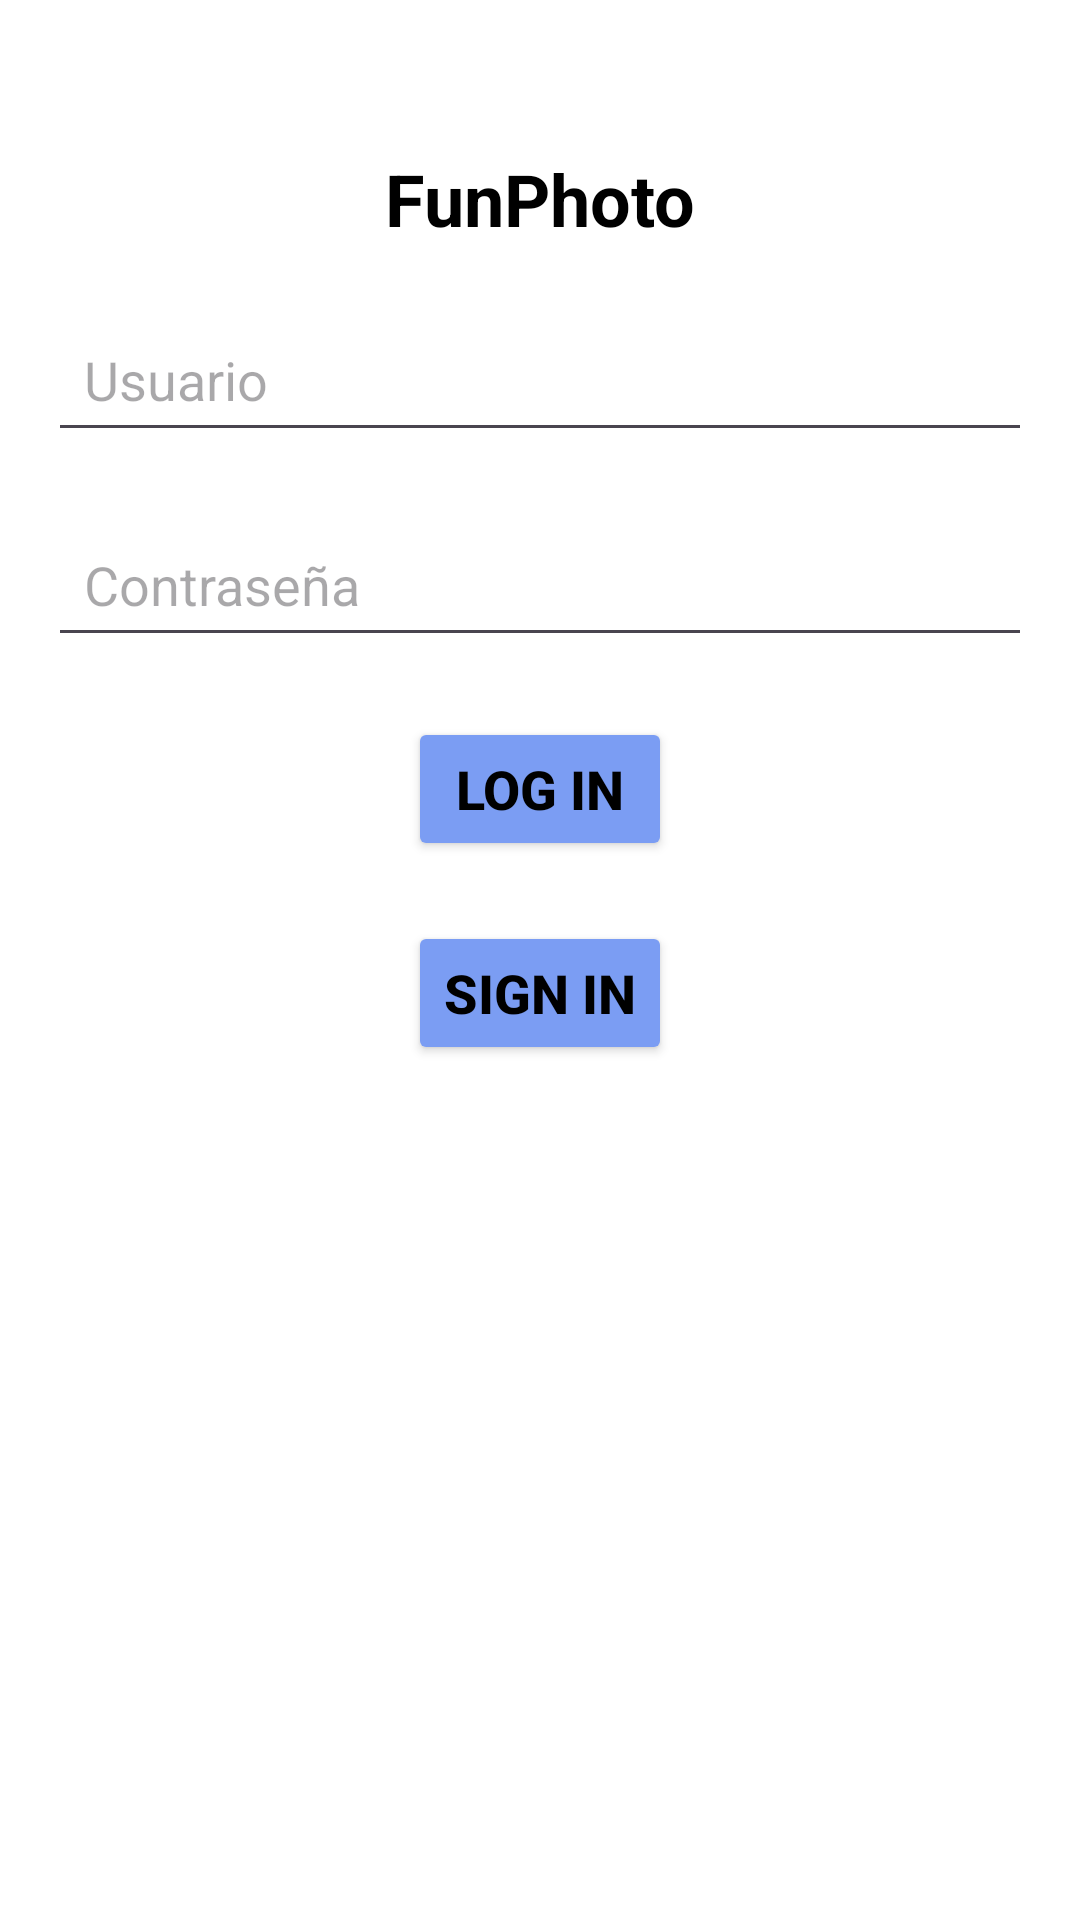

Produce the Android XML layout that renders to this screen, including the resource entries it uses.
<!-- AndroidManifest.xml: application theme Theme.FunPhoto -->
<!-- res/layout/activity_login.xml -->
<?xml version="1.0" encoding="utf-8"?>
<androidx.constraintlayout.widget.ConstraintLayout
    xmlns:android="http://schemas.android.com/apk/res/android"
    xmlns:app="http://schemas.android.com/apk/res-auto"
    xmlns:tools="http://schemas.android.com/tools"
    android:layout_width="match_parent"
    android:layout_height="match_parent"
    android:background="@color/secondaryLightColor"
    tools:context=".LoginActivity">

    <TextView
        android:id="@+id/textViewTitle"
        android:layout_width="wrap_content"
        android:layout_height="wrap_content"
        android:text="FunPhoto"
        android:textSize="24sp"
        android:textStyle="bold"
        android:textColor="@android:color/black"
        app:layout_constraintTop_toTopOf="parent"
        app:layout_constraintStart_toStartOf="parent"
        app:layout_constraintEnd_toEndOf="parent"
        app:layout_constraintHorizontal_bias="0.5"
        android:layout_marginTop="50dp"/>

    <EditText
        android:id="@+id/editTextUsername"
        android:layout_width="0dp"
        android:layout_height="wrap_content"
        android:hint="Usuario"
        android:padding="12dp"
        app:layout_constraintTop_toBottomOf="@id/textViewTitle"
        app:layout_constraintStart_toStartOf="parent"
        app:layout_constraintEnd_toEndOf="parent"
        app:layout_constraintHorizontal_bias="0.5"
        android:layout_marginTop="20dp"
        android:layout_marginStart="16dp"
        android:layout_marginEnd="16dp"/>

    <EditText
        android:id="@+id/editTextPassword"
        android:layout_width="0dp"
        android:layout_height="wrap_content"
        android:hint="Contraseña"
        android:inputType="textPassword"
        android:padding="12dp"
        app:layout_constraintTop_toBottomOf="@id/editTextUsername"
        app:layout_constraintStart_toStartOf="parent"
        app:layout_constraintEnd_toEndOf="parent"
        app:layout_constraintHorizontal_bias="0.5"
        android:layout_marginTop="20dp"
        android:layout_marginStart="16dp"
        android:layout_marginEnd="16dp"/>

    <Button
        android:id="@+id/buttonLogin"
        style="@style/ActionButton"
        android:layout_width="wrap_content"
        android:layout_height="wrap_content"
        android:text="Log In"
        android:textSize="18sp"
        android:textStyle="bold"
        app:layout_constraintTop_toBottomOf="@id/editTextPassword"
        app:layout_constraintStart_toStartOf="parent"
        app:layout_constraintEnd_toEndOf="parent"
        app:layout_constraintHorizontal_bias="0.5"
        android:layout_marginTop="20dp"/>

    <Button
        android:id="@+id/buttonSignUp"
        style="@style/ActionButton"
        android:layout_width="wrap_content"
        android:layout_height="wrap_content"
        android:text="Sign In"
        android:textSize="18sp"
        android:textStyle="bold"
        app:layout_constraintTop_toBottomOf="@id/buttonLogin"
        app:layout_constraintStart_toStartOf="parent"
        app:layout_constraintEnd_toEndOf="parent"
        app:layout_constraintHorizontal_bias="0.5"
        android:layout_marginTop="20dp"/>

</androidx.constraintlayout.widget.ConstraintLayout>
<!-- resources referenced by this layout -->
<resources>
  <color name="secondaryLightColor">#FFFFFF</color>
  <style name="ActionButton">
          <item name="android:backgroundTint">@color/buttonColor</item>
          <item name="android:textColor">@color/textColor</item>
          <item name="android:padding">8dp</item>
          <item name="android:textSize">14sp</item>
      </style>
  <style name="Theme.FunPhoto" parent="Base.Theme.FunPhoto" />
  <color name="buttonColor">#7B9DF3</color>
  <color name="textColor">#000000</color>
  <style name="Base.Theme.FunPhoto" parent="Theme.Material3.DayNight.NoActionBar">
          
          
      </style>
</resources>
